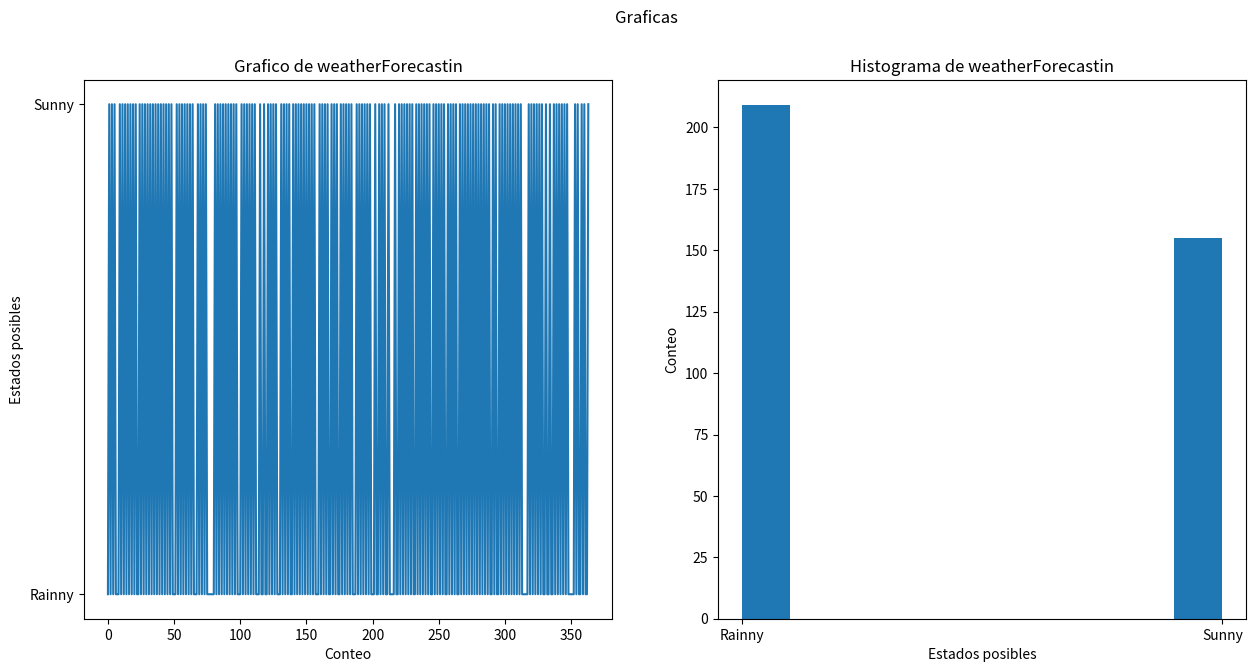

The matplotlib source for this figure:
# Programa que va a calcular el estado del clima usando una cadena de markov
# 


# Librerias
import numpy as np
import matplotlib.pyplot as plt

# Inicializamos la semilla
np.random.seed(3)

# almacenamos los dos estados posibles
statesData = ['Sunny', 'Rainny']

# Almacenamos los estados de transicion
transitionStates = [['SuSu', 'SuRa'], ['RaRa', 'RaSu']]

# Matriz de probabilidades
transitionMatrix = [[0.80, 0.20], [0.25, 0.75]]

# lista varia
weatheForecasting = list()

# Declaramos los dias
numDays = 365

# Inicializamos una variable
todayPrediction = statesData[0]

if __name__ == '__main__':
    for i in range(1, numDays):
        
        if todayPrediction == 'Sunny':
            Transcondition = np.random.choice(transitionStates[0], replace=True, p=transitionMatrix[0])
            if Transcondition == 'Susu':
                pass
            else:
                todayPrediction = 'Rainny'
        
        elif todayPrediction == 'Rainny':
            Transcondition = np.random.choice(transitionStates[1], replace=True, p=transitionMatrix[1])
            if Transcondition =='RaRa':
                pass
            else:
                todayPrediction = 'Sunny'
                
        weatheForecasting.append(todayPrediction)
    
    # Mostramos los resultados que se almacenaron en la lista
    print(weatheForecasting)
    
    # Graficamos
    fig, (ax, ax1) = plt.subplots(ncols=2) 
    fig.suptitle('Graficas')
     
    # plot sensillo  
    ax.plot(weatheForecasting)
    ax.set_title('Grafico de weatherForecastin')
    ax.set_xlabel('Conteo')
    ax.set_ylabel('Estados posibles')
    
    # Histograma
    ax1.hist(weatheForecasting)
    ax1.set_title('Histograma de weatherForecastin')
    ax1.set_ylabel('Conteo')
    ax1.set_xlabel('Estados posibles')
    
    # Ajustamos el tamaño
    fig.set_size_inches(15.0, 7.0)
    
    plt.show()